Run: headless pygame with SDL's dummy video driver; simulated clock (each Clock.tick advances the game by its frame time, no real sleeping); random seed 0; keys injected as events and as key.get_pressed() state; mouse plan: one left click at the window centre at the start of phase 2, then a move to the lower-right quarter at the start of phase 3.
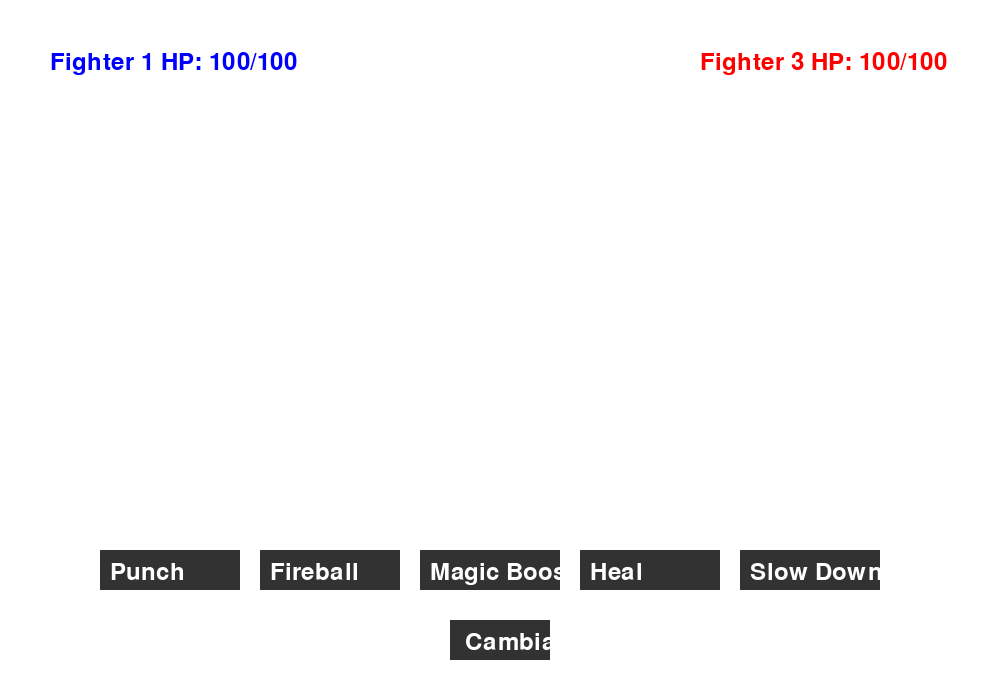
Frame 1 of 4 · flips 1–60 · no input
Frame 2 of 4 · flips 61–180 · clicked the window centre · tapped SPACE, RETURN · held RIGHT (→), D · screen unchanged from frame 1, image omitted
Frame 3 of 4 · flips 181–300 · moved the mouse to the lower-right quarter · held DOWN (↓), S · screen unchanged from frame 2, image omitted
Frame 4 of 4 · flips 301–420 · held LEFT (←), A, UP (↑), W · screen unchanged from frame 3, image omitted

The pygame program that drew these frames:

import pygame
import sys
import random

# Inicialización de Pygame
pygame.init()
screen = pygame.display.set_mode((1000, 700))
pygame.display.set_caption("Turn-based Battle Game")
clock = pygame.time.Clock()
font = pygame.font.Font(None, 36)

# Colores
WHITE = (255, 255, 255)
BLACK = (0, 0, 0)
RED = (255, 0, 0)
BLUE = (0, 0, 255)
GRAY = (200, 200, 200)
DARK_GRAY = (50, 50, 50)
SELECTED_COLOR = (100, 100, 255)

# Clases de los luchadores y ataques
class Attack:
    def __init__(self, name, damage=0, accuracy=1.0, attack_type="Físico", stat_change=None):
        self.name = name
        self.damage = damage
        self.accuracy = accuracy
        self.attack_type = attack_type  # "Físico", "Mágico" o "Estado"
        self.stat_change = stat_change  # {'stat': 'velocidad', 'change': 10} por ejemplo

    def attempt_hit(self):
        return random.random() < self.accuracy

class Fighter:
    def __init__(self, name, hp, physical_attack, magic_attack, defense, magic_defense, speed, attacks):
        self.name = name
        self.hp = hp
        self.max_hp = hp
        self.physical_attack = physical_attack
        self.magic_attack = magic_attack
        self.defense = defense
        self.magic_defense = magic_defense
        self.speed = speed
        self.attacks = attacks

    def take_damage(self, damage, attack_type):
        if attack_type == "Físico":
            damage -= self.defense * 0.5
        elif attack_type == "Mágico":
            damage -= self.magic_defense * 0.5

        damage = max(0, int(damage))  # Asegurarse de que el daño no sea negativo
        self.hp -= damage
        if self.hp < 0:
            self.hp = 0
        return damage

    def apply_stat_change(self, stat, change):
        if stat == "velocidad":
            self.speed += change
        elif stat == "ataque_fisico":
            self.physical_attack += change
        elif stat == "ataque_magico":
            self.magic_attack += change
        elif stat == "defensa":
            self.defense += change
        elif stat == "defensa_magica":
            self.magic_defense += change
        elif stat == "curar":
            self.hp = min(self.max_hp, self.hp + change)

    def is_defeated(self):
        return self.hp <= 0

# Crear los luchadores y ataques
attacks_pool = [
    Attack("Punch", damage=10, accuracy=0.9, attack_type="Físico"),
    Attack("Fireball", damage=18, accuracy=0.75, attack_type="Mágico"),
    Attack("Speed Boost", attack_type="Estado", stat_change={"stat": "velocidad", "change": 5}),
    Attack("Power Up", attack_type="Estado", stat_change={"stat": "ataque_fisico", "change": 5}),
    Attack("Magic Boost", attack_type="Estado", stat_change={"stat": "ataque_magico", "change": 5}),
    Attack("Heal", attack_type="Estado", stat_change={"stat": "curar", "change": 20}),
    Attack("Weaken", attack_type="Estado", stat_change={"stat": "defensa", "change": -5}),
    Attack("Slow Down", attack_type="Estado", stat_change={"stat": "velocidad", "change": -5})
]

attacks_pool1 = [
    Attack("Punch", damage=10, accuracy=0.9, attack_type="Físico"),
    Attack("Fireball", damage=18, accuracy=0.75, attack_type="Mágico"),
    Attack("Magic Boost", attack_type="Estado", stat_change={"stat": "ataque_magico", "change": 5}),
    Attack("Heal", attack_type="Estado", stat_change={"stat": "curar", "change": 20}),
    Attack("Slow Down", attack_type="Estado", stat_change={"stat": "velocidad", "change": -5})
]

attacks_pool2 = [
    Attack("Punch", damage=10, accuracy=0.9, attack_type="Físico"),
    Attack("Fireball", damage=18, accuracy=0.75, attack_type="Mágico"),
    Attack("Speed Boost", attack_type="Estado", stat_change={"stat": "velocidad", "change": 5}),
    Attack("Power Up", attack_type="Estado", stat_change={"stat": "ataque_fisico", "change": 5}),
    Attack("Magic Boost", attack_type="Estado", stat_change={"stat": "ataque_magico", "change": 5}),
]

attacks_pool3 = [
    Attack("Fireball", damage=18, accuracy=0.75, attack_type="Mágico"),
    Attack("Speed Boost", attack_type="Estado", stat_change={"stat": "velocidad", "change": 5}),
    Attack("Magic Boost", attack_type="Estado", stat_change={"stat": "ataque_magico", "change": 5}),
    Attack("Heal", attack_type="Estado", stat_change={"stat": "curar", "change": 20}),
    Attack("Weaken", attack_type="Estado", stat_change={"stat": "defensa", "change": -5}),
]

attacks_pool4 = [
    Attack("Punch", damage=10, accuracy=0.9, attack_type="Físico"),
    Attack("Fireball", damage=18, accuracy=0.75, attack_type="Mágico"),
    Attack("Speed Boost", attack_type="Estado", stat_change={"stat": "velocidad", "change": 5}),
    Attack("Power Up", attack_type="Estado", stat_change={"stat": "ataque_fisico", "change": 5}),
    Attack("Heal", attack_type="Estado", stat_change={"stat": "curar", "change": 20}),
]

fighter1 = Fighter("Fighter 1", 100, 15, 10, 8, 6, 20, attacks_pool1[:5])
fighter2 = Fighter("Fighter 2", 100, 12, 15, 6, 8, 15, attacks_pool2[:5])
fighter3 = Fighter("Fighter 3", 100, 13, 12, 7, 7, 18, attacks_pool3[:5])
fighter4 = Fighter("Fighter 4", 100, 10, 15, 5, 10, 12, attacks_pool4[:5])

players = [
    [fighter1, fighter2],  # Jugador 1
    [fighter3, fighter4]   # Jugador 2
]

# Variables de estado del juego
current_player = 0
active_fighter = [0, 0]  # Índice del luchador activo por cada jugador
turn = 0
selected_attack = None
selected_change = False

# Funciones auxiliares
def draw_text(text, x, y, color=BLACK):
    label = font.render(text, True, color)
    screen.blit(label, (x, y))

def draw_interface():
    screen.fill(WHITE)

    # Dibujar información de los luchadores
    fighter1 = players[0][active_fighter[0]]
    fighter2 = players[1][active_fighter[1]]

    # Dibujar barras de HP y nombres si los luchadores no están derrotados
    if not fighter1.is_defeated():
        draw_text(f"{fighter1.name} HP: {fighter1.hp}/{fighter1.max_hp}", 50, 50, BLUE)
    if not fighter2.is_defeated():
        draw_text(f"{fighter2.name} HP: {fighter2.hp}/{fighter2.max_hp}", 700, 50, RED)

    # Dibujar botones de ataques en fila en la parte inferior
    current_fighter = players[current_player][active_fighter[current_player]]
    for i, attack in enumerate(current_fighter.attacks):
        button_color = SELECTED_COLOR if selected_attack == i else DARK_GRAY
        pygame.draw.rect(screen, button_color, (100 + i * 160, 550, 140, 40))
        draw_text(attack.name, 110 + i * 160, 560, WHITE)

    # Dibujar botón de "Cambiar" debajo de los ataques
    change_color = SELECTED_COLOR if selected_change else DARK_GRAY
    pygame.draw.rect(screen, change_color, (450, 620, 100, 40))
    draw_text("Cambiar", 465, 630, WHITE)

def attack_fighter(attacker, defender, attack):
    if attack.attempt_hit():
        if attack.attack_type == "Físico":
            damage = attack.damage + 0.5 * attacker.physical_attack
            final_damage = defender.take_damage(damage, "Físico")
            print(f"{attacker.name} used {attack.name} and dealt {final_damage} damage!")
        elif attack.attack_type == "Mágico":
            damage = attack.damage + 0.5 * attacker.magic_attack
            final_damage = defender.take_damage(damage, "Mágico")
            print(f"{attacker.name} used {attack.name} and dealt {final_damage} damage!")
        elif attack.attack_type == "Estado" and attack.stat_change:
            # Determina si el cambio de estado debe aplicarse al atacante o al defensor
            if attack.name in ["Speed Boost", "Power Up", "Magic Boost", "Heal"]:
                # Estos ataques afectan al propio luchador
                target = attacker
            else:
                # Los demás afectan al oponente
                target = defender
            
            # Aplicar cambio de estado
            target.apply_stat_change(attack.stat_change['stat'], attack.stat_change['change'])
            print(f"{attacker.name} used {attack.name} and applied {attack.stat_change['stat']} change on {target.name}!")
    else:
        print(f"{attacker.name} used {attack.name} but it missed!")

def next_fighter(player_index):
    global active_fighter
    active_fighter[player_index] = (active_fighter[player_index] + 1) % len(players[player_index])

def check_defeat_and_switch():
    global running  # Para terminar el bucle del juego si un jugador pierde todos los luchadores
    for i in range(2):
        current_fighter = players[i][active_fighter[i]]
        if current_fighter.is_defeated():
            # Cambiar al siguiente luchador si el actual es derrotado
            next_fighter(i)
            # Verificar si todos los luchadores están derrotados
            if all(fighter.is_defeated() for fighter in players[i]):
                print(f"Player {1 - i + 1} wins!")  # Anunciar la victoria del jugador contrario
                running = False  # Finalizar el juego
                return  # Salir de la función para evitar errores

# Bucle principal del juego
running = True
while running:
    for event in pygame.event.get():
        if event.type == pygame.QUIT:
            running = False
        elif event.type == pygame.MOUSEBUTTONDOWN:
            mouse_x, mouse_y = pygame.mouse.get_pos()
            
            # Verificar si se hizo clic en algún ataque
            for i in range(len(players[current_player][active_fighter[current_player]].attacks)):
                if 100 + i * 160 <= mouse_x <= 240 + i * 160 and 550 <= mouse_y <= 590:
                    selected_attack = i
                    selected_change = False
                    break

            # Verificar si se hizo clic en el botón "Cambiar"
            if 450 <= mouse_x <= 550 and 620 <= mouse_y <= 660:
                # Comprobar si hay otro luchador disponible para cambiar
                available_fighters = [fighter for fighter in players[current_player] if not fighter.is_defeated()]
                if len(available_fighters) > 1:
                    selected_attack = None
                    selected_change = True
                else:
                    # Mostrar un mensaje de error
                    print("No hay otros luchadores disponibles para cambiar.")
                    selected_attack = None
                    selected_change = False

        elif event.type == pygame.KEYDOWN:
            if event.key == pygame.K_RETURN:
                attacker = players[current_player][active_fighter[current_player]]
                defender = players[1 - current_player][active_fighter[1 - current_player]]
                
                # Ejecutar el ataque seleccionado
                if selected_attack is not None:
                    attack = attacker.attacks[selected_attack]
                    attack_fighter(attacker, defender, attack)
                
                    # Restablecer la selección después de ejecutar la acción
                    selected_attack = None
                    selected_change = False
                
                    # Verificar derrotas y pasar el turno al siguiente jugador
                    check_defeat_and_switch()
                    current_player = 1 - current_player

                # Cambiar de luchador si se seleccionó el botón "Cambiar"
                elif selected_change:
                    # Verificar nuevamente si hay otro luchador disponible
                    available_fighters = [fighter for fighter in players[current_player] if not fighter.is_defeated()]
                    if len(available_fighters) > 1:
                        next_fighter(current_player)
                        
                        # Restablecer la selección después de ejecutar la acción
                        selected_attack = None
                        selected_change = False
                        
                        # Verificar derrotas y pasar el turno al siguiente jugador
                        check_defeat_and_switch()
                        current_player = 1 - current_player
                    else:
                        # Si no hay otro luchador, mostrar mensaje y continuar el turno actual
                        print("No hay otros luchadores disponibles para cambiar.")

    # Dibujar la interfaz en cada fotograma
    draw_interface()
    pygame.display.flip()
    clock.tick(30)

pygame.quit()
